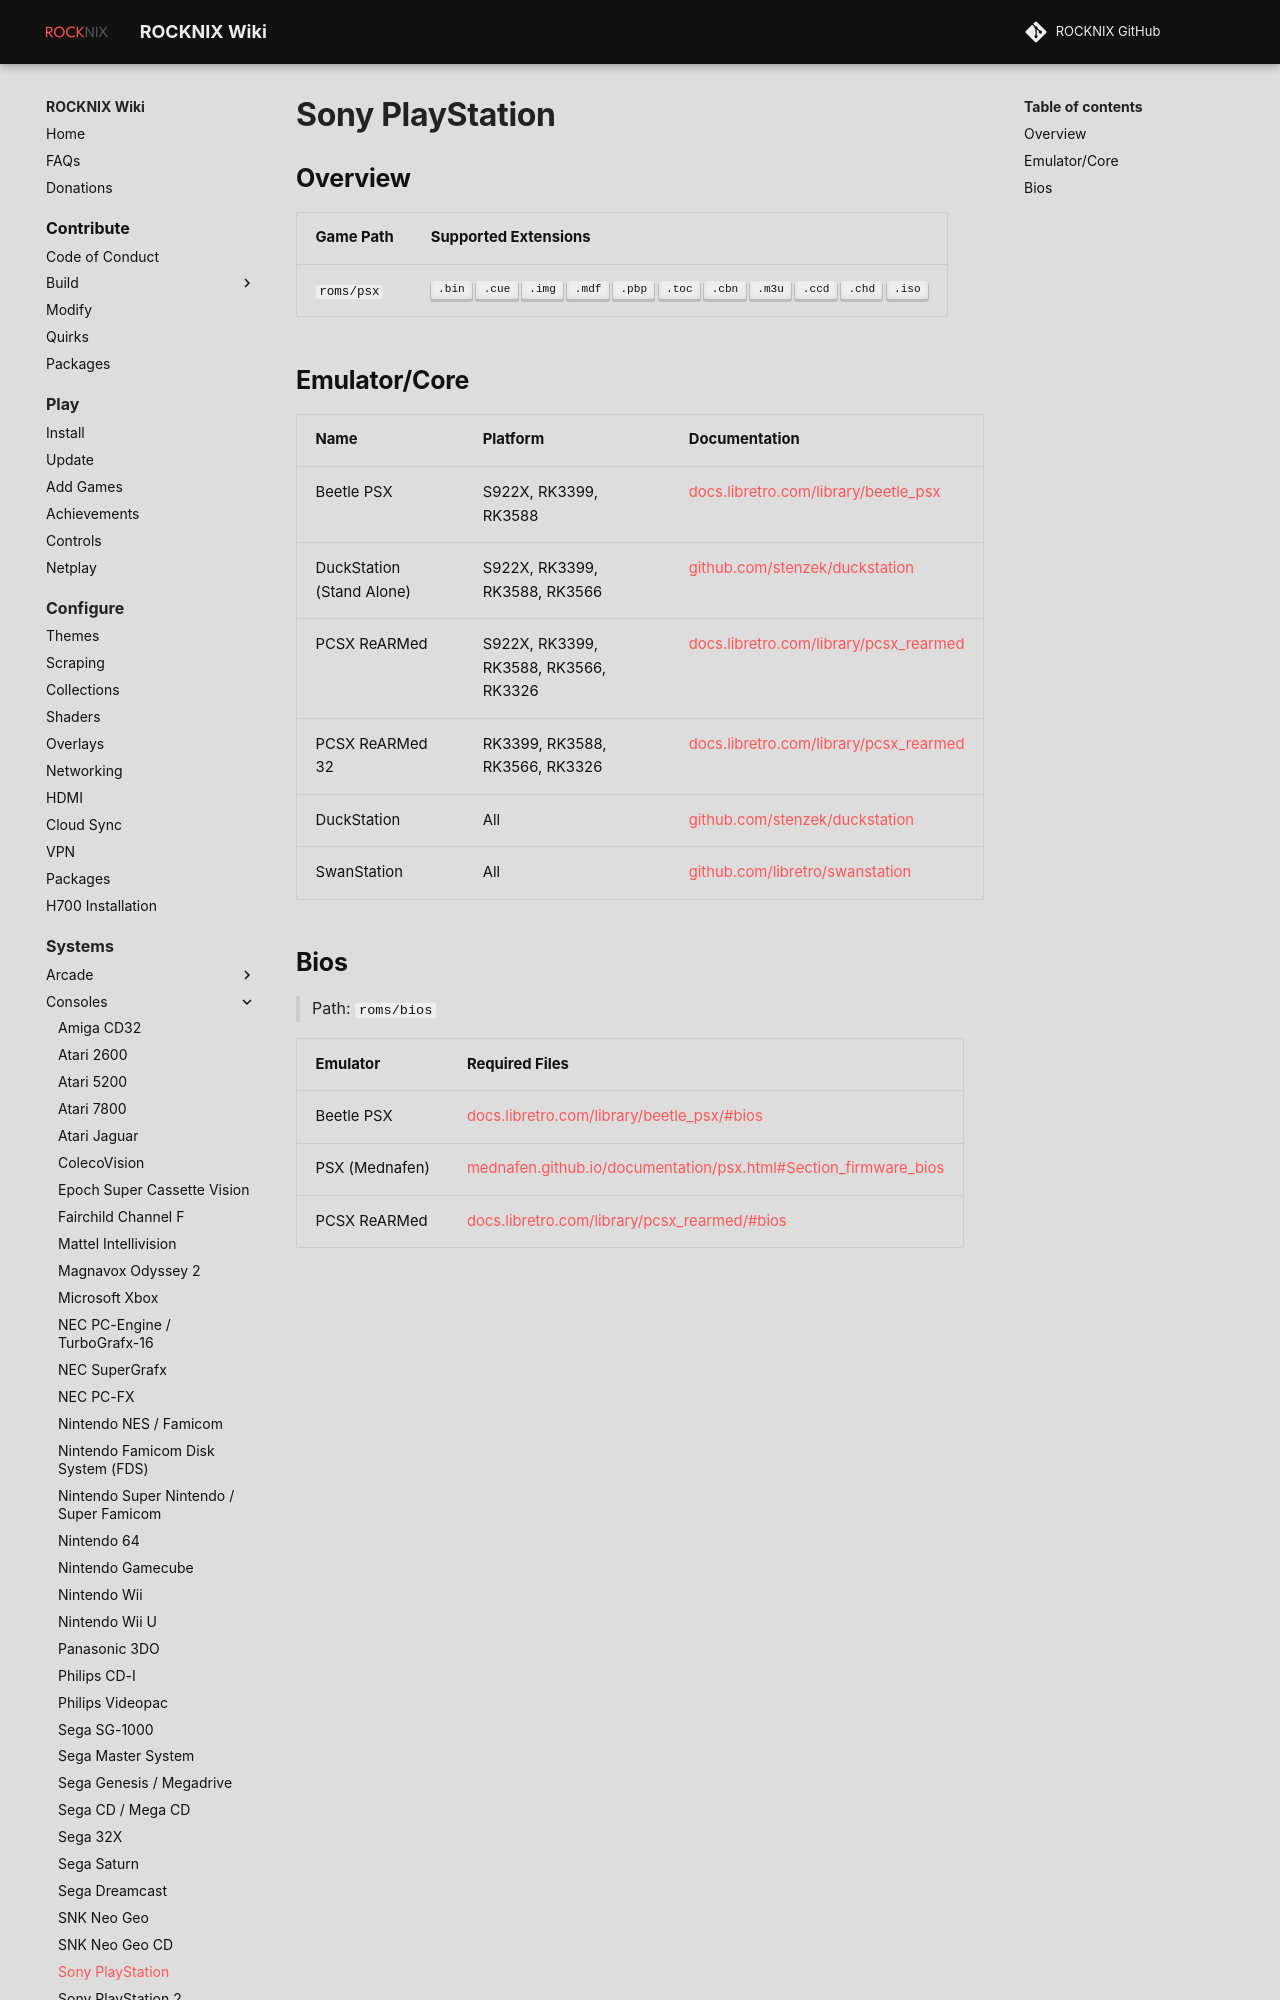

repository: stolen/rocknix.org · page: systems/psx/index.html · generator: mkdocs

# Sony PlayStation

## Overview

| Game Path | Supported Extensions |
| -- | -- |
| `roms/psx` | ++".bin"++ ++".cue"++ ++".img"++ ++".mdf"++ ++".pbp"++ ++".toc"++ ++".cbn"++ ++".m3u"++ ++".ccd"++ ++".chd"++ ++".iso"++ |

## Emulator/Core

| Name | Platform | Documentation |
| --- | --- | --- |
| Beetle PSX | S922X, RK3399, RK3588 | [docs.libretro.com/library/beetle_psx](https://docs.libretro.com/library/beetle_psx/) |
| DuckStation (Stand Alone) | S922X, RK3399, RK3588, RK3566 | [github.com/stenzek/duckstation](https://github.com/stenzek/duckstation) |
| PCSX ReARMed | S922X, RK3399, RK3588, RK3566, RK3326 | [docs.libretro.com/library/pcsx_rearmed](https://docs.libretro.com/library/pcsx_rearmed/) |
| PCSX ReARMed 32 | RK3399, RK3588, RK3566, RK3326 | [docs.libretro.com/library/pcsx_rearmed](https://docs.libretro.com/library/pcsx_rearmed/) |
| DuckStation | All | [github.com/stenzek/duckstation](https://github.com/stenzek/duckstation) |
| SwanStation | All | [github.com/libretro/swanstation](https://github.com/libretro/swanstation) |
